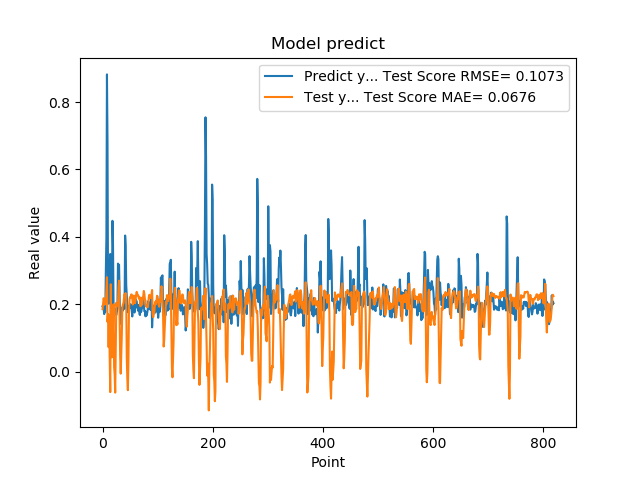

The file beside this chart, header and first rows:
1.941800117492676059e-01, 1.852841496768822815e-01
1.970258951187133512e-01, 2.024713568743866099e-01
1.859861761331558505e-01, 2.175956032623830860e-01
1.705197989940643033e-01, 2.104355520253982370e-01
1.844120919704437256e-01, 1.990268749028347162e-01
1.779371052980423251e-01, 2.087575444861427543e-01
3.004232645034790039e-01, 2.083020494428905744e-01
3.969086110591887873e-01, 2.411604614270827229e-01
8.820003867149353027e-01, 2.798895792680872185e-01
6.841114759445190430e-01, 1.476652321955221892e-01
2.116497457027435580e-01, 1.703881523088006111e-01
2.014262527227401733e-01, 7.239569376226755171e-02
2.061583995819092074e-01, 1.669387405691260540e-01
3.160260915756225586e-01, 3.741261445309783384e-02
3.489396274089813232e-01, -6.093684520343884553e-02
1.544443815946578979e-01, 2.591212094833052482e-01
1.959947794675827026e-01, 8.734698999487047755e-02
1.894801408052444180e-01, 4.227646389830235635e-02
4.474425017833709162e-01, 6.682936428026130249e-02
3.771362304687500555e-01, 1.297902115958321501e-01
1.889318972826004028e-01, 1.995936992608801919e-01
1.752775162458419522e-01, 1.398650950349610185e-02
1.822472065687180121e-01, -7.736325938323396038e-03
1.866402029991149902e-01, -6.252068344938459254e-02
1.715678423643112183e-01, 7.261188075887357873e-02
1.676391065120696744e-01, 2.042165732849526849e-01
1.773854047060013095e-01, 1.937650311781915768e-01
1.872433423995972235e-01, 1.987413015191706323e-01
3.204146027565002441e-01, 2.074473588937785218e-01
3.134283721446990967e-01, 2.508831508041741154e-01
3.171058297157288153e-01, 2.698076110320045129e-01
2.202603369951247891e-01, 1.557606424586661653e-01
1.659800857305526733e-01, 4.534910964887400864e-02
1.415748745203018188e-01, -6.069594502079367002e-03
1.852595061063766479e-01, 4.675524004054583405e-02
1.814238876104354858e-01, 1.091673620217630120e-01
1.905867606401443481e-01, 1.915250389703621325e-01
1.810430586338043213e-01, 1.989339071456094898e-01
1.954265981912612915e-01, 2.027164259472578056e-01
2.029463946819305142e-01, 2.191214185264359071e-01
1.862521618604660034e-01, 2.302395993410822073e-01
4.038094580173492432e-01, 2.227419640827051350e-01
3.743042349815369207e-01, 2.329342991290604126e-01
2.572054266929626465e-01, 2.100921996730104324e-01
2.253161966800689420e-01, 4.245320372394530833e-02
1.787700653076171875e-01, -2.102593394991437298e-02
1.761920750141143799e-01, -5.527919223442871732e-02
1.861467957496643066e-01, 2.990777104496380664e-02
1.954011768102645874e-01, 1.823834805055588593e-01
1.907722949981689176e-01, 2.133399299647582292e-01
1.898660957813262939e-01, 2.206247691433643188e-01
2.001174986362457275e-01, 2.197269079425963889e-01
1.922753006219863892e-01, 2.286576617277202295e-01
1.810636967420578003e-01, 2.287710338780244712e-01
1.635809391736984530e-01, 2.174970482371366975e-01
1.916799396276473999e-01, 1.990055559337871038e-01
2.058236002922058105e-01, 2.067870269343039247e-01
1.857409924268722812e-01, 2.254833288229798338e-01
1.752161234617233276e-01, 2.164050971530952217e-01
1.845117062330245972e-01, 2.029218292319767136e-01
2.143009155988692682e-01, 2.120130900809841790e-01
... 759 more rows
